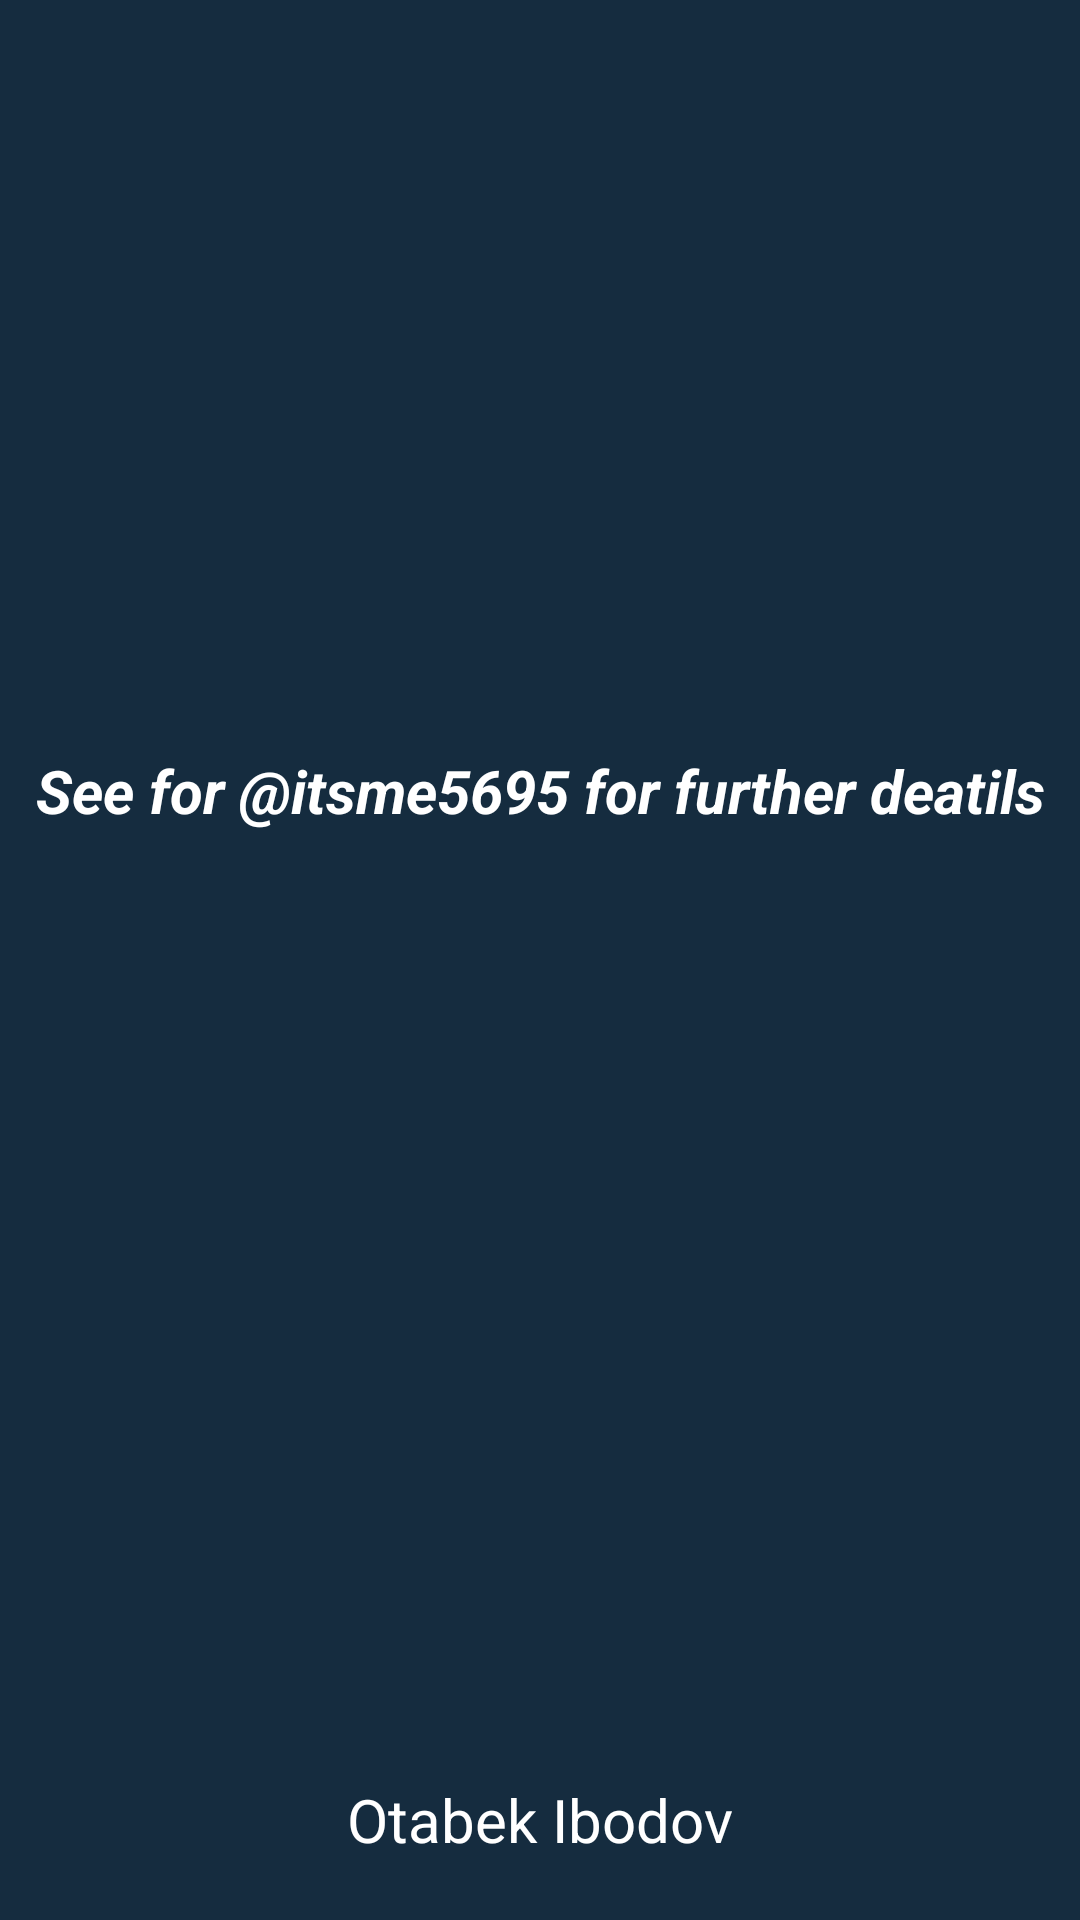

Layout XML and referenced resources for this Android screen:
<!-- AndroidManifest.xml: application theme Theme.NewHDWallpaper -->
<!-- res/layout/fragment_slideshow.xml -->
<?xml version="1.0" encoding="utf-8"?>
<androidx.constraintlayout.widget.ConstraintLayout xmlns:android="http://schemas.android.com/apk/res/android"
    xmlns:app="http://schemas.android.com/apk/res-auto"
    xmlns:tools="http://schemas.android.com/tools"
    android:layout_width="match_parent"
    android:layout_height="match_parent"
    android:background="#152C3F"
    tools:context=".ui.slideshow.SlideshowFragment">

    <TextView
        android:id="@+id/text_slideshow"
        android:layout_width="wrap_content"
        android:layout_height="wrap_content"
        android:layout_marginStart="8dp"
        android:layout_marginTop="8dp"
        app:layout_constraintVertical_bias="0.4"
        android:layout_marginEnd="8dp"
        android:textStyle="italic|bold"
        android:text="See for @itsme5695 for further deatils"
        android:textAlignment="center"
        android:textColor="#FFFFFF"
        android:textSize="20sp"
        app:layout_constraintBottom_toBottomOf="parent"
        app:layout_constraintEnd_toEndOf="parent"
        app:layout_constraintStart_toStartOf="parent"
        app:layout_constraintTop_toTopOf="parent" />

    <TextView
        android:layout_width="wrap_content"
        android:layout_height="wrap_content"
        android:layout_marginBottom="20sp"
        android:text="Otabek Ibodov"
        android:textColor="@color/white"
        android:textSize="20sp"
        app:layout_constraintBottom_toBottomOf="parent"
        app:layout_constraintLeft_toLeftOf="parent"
        app:layout_constraintRight_toRightOf="parent" />
</androidx.constraintlayout.widget.ConstraintLayout>
<!-- resources referenced by this layout -->
<resources>
  <style name="Theme.NewHDWallpaper" parent="Theme.MaterialComponents.DayNight.DarkActionBar">
          
          <item name="colorPrimary">#152C3F</item>
          <item name="colorPrimaryVariant">@color/purple_700</item>
          <item name="colorOnPrimary">@color/white</item>
          
          <item name="colorSecondary">@color/teal_200</item>
          <item name="colorSecondaryVariant">@color/teal_700</item>
          <item name="colorOnSecondary">@color/black</item>
          
          <item name="android:statusBarColor" tools:targetApi="l">?attr/colorPrimaryVariant</item>
          
      </style>
  <!-- not gathered from this repository: default colours our renderer supplied (Android Studio template values) -->
  <color name="purple_700">#FF3700B3</color>
  <color name="teal_200">#FF03DAC5</color>
  <color name="teal_700">#FF018786</color>
  <color name="black">#FF000000</color>
  <color name="white">#FFFFFFFF</color>
</resources>
